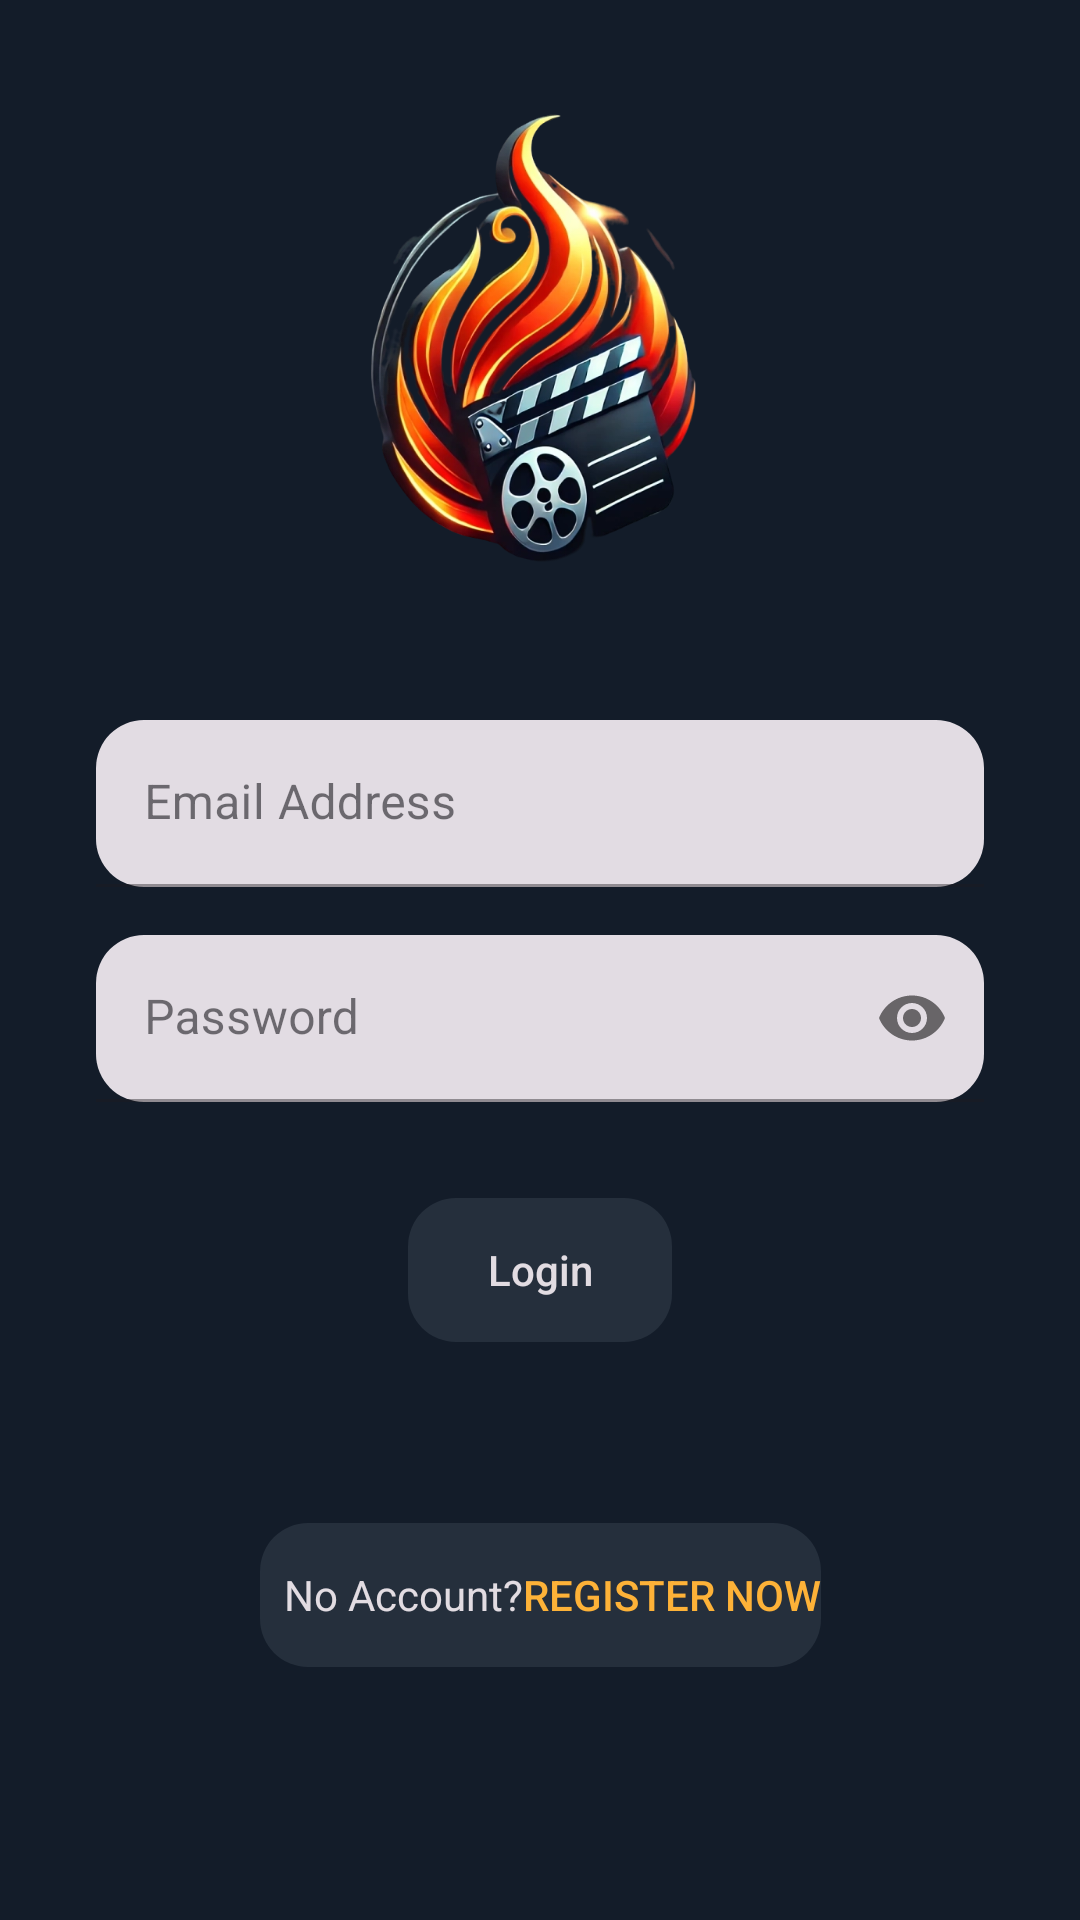

Android layout source for this screen:
<!-- AndroidManifest.xml: application theme Theme.Assignment2_zenderdiaz -->
<!-- res/layout/activity_login.xml -->
<?xml version="1.0" encoding="utf-8"?>
<androidx.constraintlayout.widget.ConstraintLayout xmlns:android="http://schemas.android.com/apk/res/android"
    xmlns:app="http://schemas.android.com/apk/res-auto"
    xmlns:tools="http://schemas.android.com/tools"
    android:layout_width="match_parent"
    android:layout_height="match_parent"
    android:background="#131C29">

    <ImageView
        android:id="@+id/logo"
        android:layout_width="200dp"
        android:layout_height="200dp"
        android:layout_marginTop="16dp"
        android:contentDescription="@string/logo_image"
        android:src="@drawable/moviefire"
        app:layout_constraintTop_toTopOf="parent"
        app:layout_constraintStart_toStartOf="parent"
        app:layout_constraintEnd_toEndOf="parent" />

    <com.google.android.material.textfield.TextInputLayout
        android:id="@+id/emailInputLayout"
        style="@style/Widget.MaterialComponents.TextInputLayout.FilledBox"
        android:layout_width="0dp"
        android:layout_height="wrap_content"
        android:layout_marginStart="32dp"
        android:layout_marginTop="24dp"
        android:layout_marginEnd="32dp"
        android:hint="@string/email_address"
        app:boxBackgroundMode="filled"
        app:boxCornerRadiusBottomEnd="16dp"
        app:boxCornerRadiusBottomStart="16dp"
        app:boxCornerRadiusTopEnd="16dp"
        app:boxCornerRadiusTopStart="16dp"
        app:layout_constraintStart_toStartOf="parent"
        app:layout_constraintTop_toBottomOf="@id/logo"
        app:layout_constraintEnd_toEndOf="parent">

        <com.google.android.material.textfield.TextInputEditText
            android:id="@+id/editEmailAddress"
            android:layout_width="match_parent"
            android:layout_height="wrap_content"
            android:inputType="textEmailAddress"
            android:textColor="#000000"
            android:textColorHint="#616161"
            tools:ignore="TextContrastCheck,VisualLintTextFieldSize" />
    </com.google.android.material.textfield.TextInputLayout>

    <com.google.android.material.textfield.TextInputLayout
        android:id="@+id/passwordInputLayout"
        style="@style/Widget.MaterialComponents.TextInputLayout.FilledBox"
        android:layout_width="0dp"
        android:layout_height="wrap_content"
        android:layout_marginTop="16dp"
        android:layout_marginStart="32dp"
        android:layout_marginEnd="32dp"
        android:hint="@string/password"
        app:passwordToggleEnabled="true"
        app:boxBackgroundMode="filled"
        app:boxCornerRadiusBottomEnd="16dp"
        app:boxCornerRadiusBottomStart="16dp"
        app:boxCornerRadiusTopEnd="16dp"
        app:boxCornerRadiusTopStart="16dp"
        app:layout_constraintTop_toBottomOf="@id/emailInputLayout"
        app:layout_constraintStart_toStartOf="parent"
        app:layout_constraintEnd_toEndOf="parent">

        <com.google.android.material.textfield.TextInputEditText
            android:id="@+id/editPassword"
            android:layout_width="match_parent"
            android:layout_height="wrap_content"
            android:inputType="textPassword"
            android:textColor="#000000"
            android:textColorHint="#616161"
            tools:ignore="TextContrastCheck,VisualLintTextFieldSize" />

    </com.google.android.material.textfield.TextInputLayout>

    <LinearLayout
        android:id="@+id/buttonWrapper"
        android:layout_width="wrap_content"
        android:layout_height="wrap_content"
        android:orientation="vertical"
        android:layout_marginTop="32dp"
        android:background="@drawable/rounded_linear_background"
        app:layout_constraintTop_toBottomOf="@id/passwordInputLayout"
        app:layout_constraintStart_toStartOf="parent"
        app:layout_constraintEnd_toEndOf="parent">

        <Button
            android:id="@+id/loginButton"
            android:layout_width="wrap_content"
            android:layout_height="wrap_content"
            android:background="@android:color/transparent"
            android:elevation="8dp"
            android:text="@string/login"
            android:textAllCaps="false"
            android:textColor="#E2DCE2" />
    </LinearLayout>

    <LinearLayout
        android:id="@+id/registerWrapper"
        android:layout_width="wrap_content"
        android:layout_height="wrap_content"
        android:layout_marginTop="8dp"
        android:layout_marginBottom="32dp"
        android:background="@drawable/rounded_linear_background"
        app:layout_constraintTop_toBottomOf="@id/buttonWrapper"
        app:layout_constraintBottom_toBottomOf="parent"
        app:layout_constraintStart_toStartOf="parent"
        app:layout_constraintEnd_toEndOf="parent">

        <TextView
            android:id="@+id/textView"
            android:layout_width="wrap_content"
            android:layout_height="wrap_content"
            android:paddingStart="8dp"
            android:paddingTop="8dp"
            android:paddingBottom="8dp"
            android:text="@string/no_account"
            android:textColor="#E2DCE2" />

        <Button
            android:id="@+id/registerViewButton"
            android:layout_width="wrap_content"
            android:layout_height="wrap_content"
            android:background="@android:color/transparent"
            android:elevation="8dp"
            android:text="@string/register_now"
            android:textColor="#FDB238" />
    </LinearLayout>

</androidx.constraintlayout.widget.ConstraintLayout>
<!-- resources referenced by this layout -->
<resources>
  <!-- drawable moviefire: webp bitmap (drawable, 99924 bytes) -->
  <!-- drawable rounded_linear_background (drawable) -->
  <shape xmlns:android="http://schemas.android.com/apk/res/android">
      <solid android:color="#252F3C" />
      <corners android:radius="16dp" />
  </shape>
  <string name="email_address">Email Address</string>
  <string name="login">Login</string>
  <string name="logo_image">Logo Image</string>
  <string name="no_account">No Account?</string>
  <string name="password">Password</string>
  <string name="register_now">Register Now</string>
  <style name="Theme.Assignment2_zenderdiaz" parent="Base.Theme.Assignment2_zenderdiaz" />
  <style name="Base.Theme.Assignment2_zenderdiaz" parent="Theme.Material3.DayNight.NoActionBar">
          
          
      </style>
</resources>
